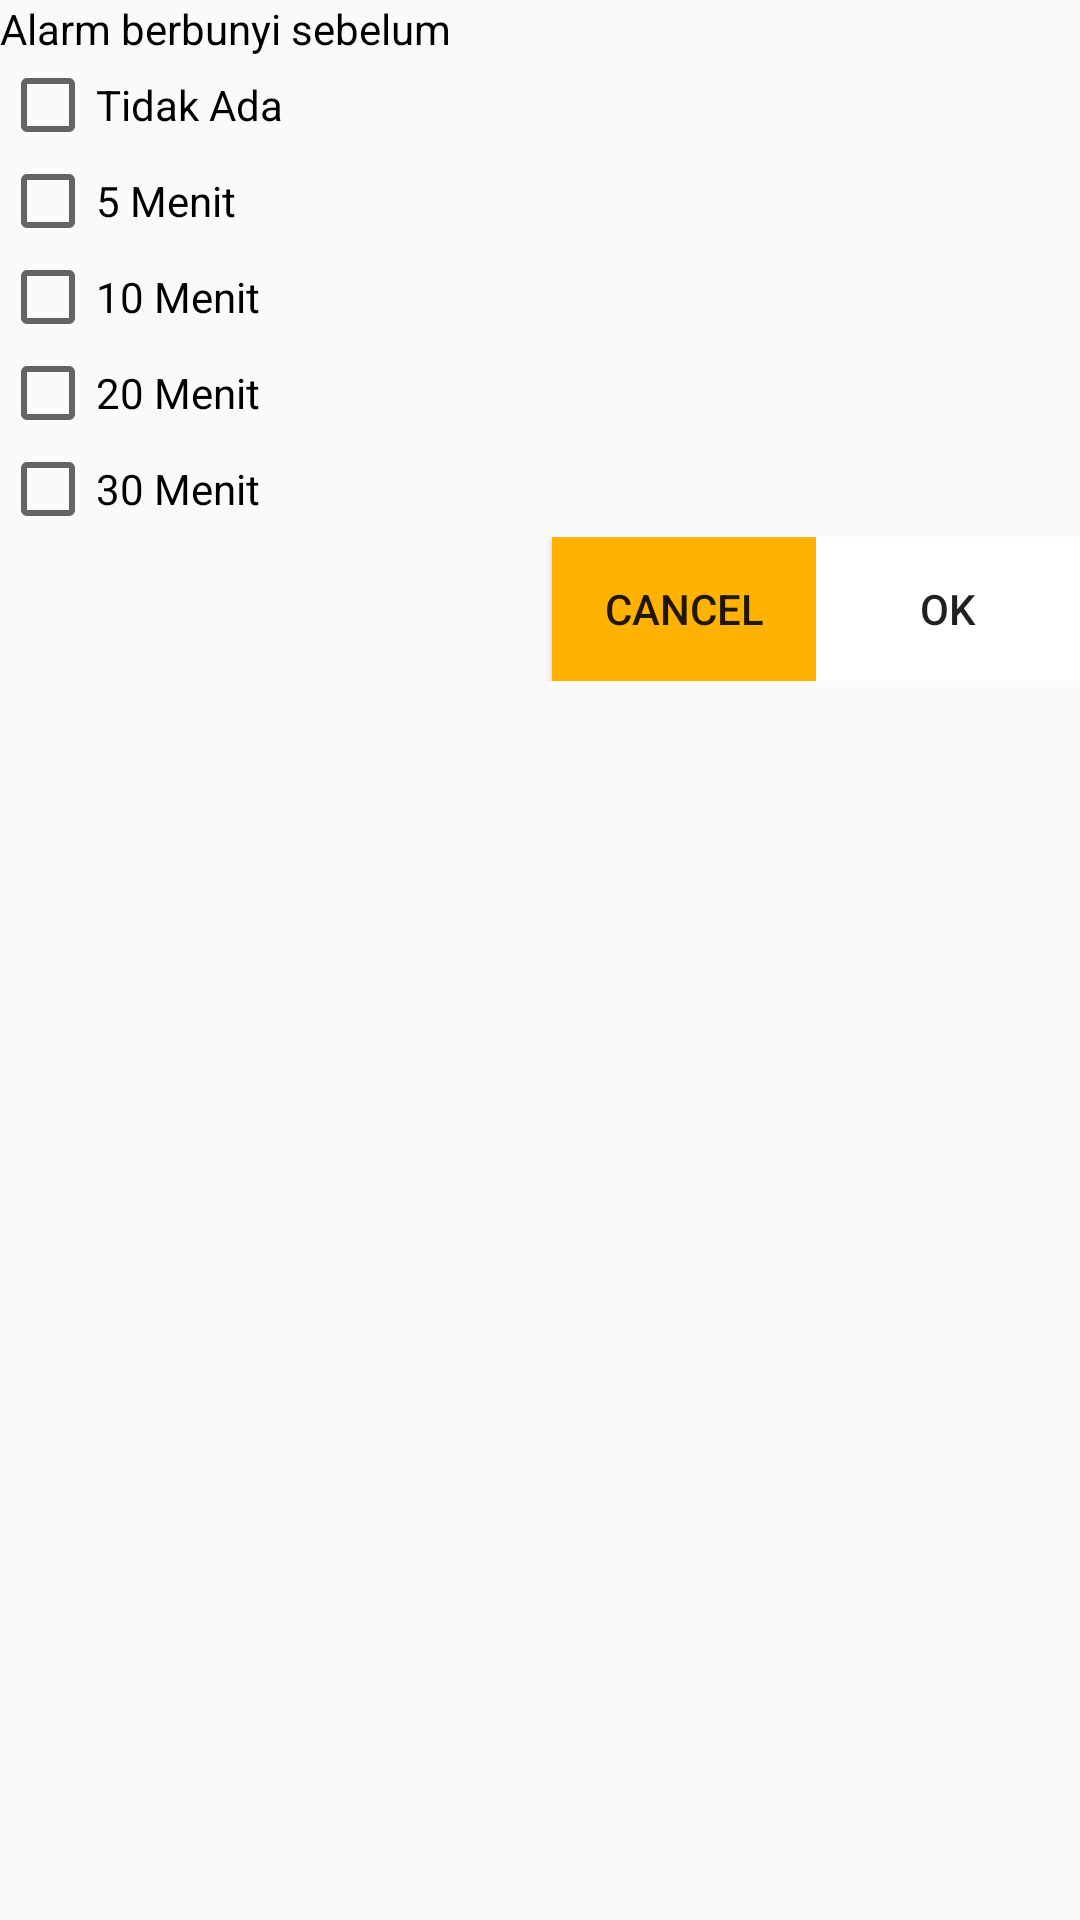

Reconstruct the res/layout file that produces this screen, plus the resources it refers to.
<!-- AndroidManifest.xml: application theme AppTheme -->
<!-- res/layout/pemberitahuan_pop_up.xml -->
<?xml version="1.0" encoding="utf-8"?>

<LinearLayout xmlns:android="http://schemas.android.com/apk/res/android"
    android:layout_width="match_parent"
    android:layout_height="match_parent"
    android:orientation="vertical">

    <TextView
        android:layout_width="wrap_content"
        android:layout_height="wrap_content"
        android:text="Alarm berbunyi sebelum"
        android:textColor="@android:color/black" />

    <CheckBox
        android:layout_width="wrap_content"
        android:layout_height="wrap_content"
        android:text="Tidak Ada" />

    <CheckBox
        android:layout_width="wrap_content"
        android:layout_height="wrap_content"
        android:text="5 Menit" />

    <CheckBox
        android:layout_width="wrap_content"
        android:layout_height="wrap_content"
        android:text="10 Menit" />

    <CheckBox
        android:layout_width="wrap_content"
        android:layout_height="wrap_content"
        android:text="20 Menit" />

    <CheckBox
        android:layout_width="wrap_content"
        android:layout_height="wrap_content"
        android:text="30 Menit" />

    <RelativeLayout
        android:layout_width="match_parent"
        android:layout_height="wrap_content">

        <Button
            android:layout_width="wrap_content"
            android:layout_height="wrap_content"
            android:layout_toLeftOf="@+id/okButton"
            android:background="#ffb300"

            android:text="Cancel" />

        <Button
            android:id="@+id/okButton"
            android:layout_width="wrap_content"
            android:layout_height="wrap_content"
            android:layout_alignParentRight="true"
            android:background="@android:color/white"
            android:text="OK" />

    </RelativeLayout>

</LinearLayout>
<!-- resources referenced by this layout -->
<resources>
  <style name="AppTheme" parent="Theme.AppCompat.Light.DarkActionBar">
          
          <item name="colorPrimary">#ffb300</item>
          <item name="colorPrimaryDark">#ffb300</item>
          <item name="colorAccent">#ffb300</item>
  
      </style>
</resources>
